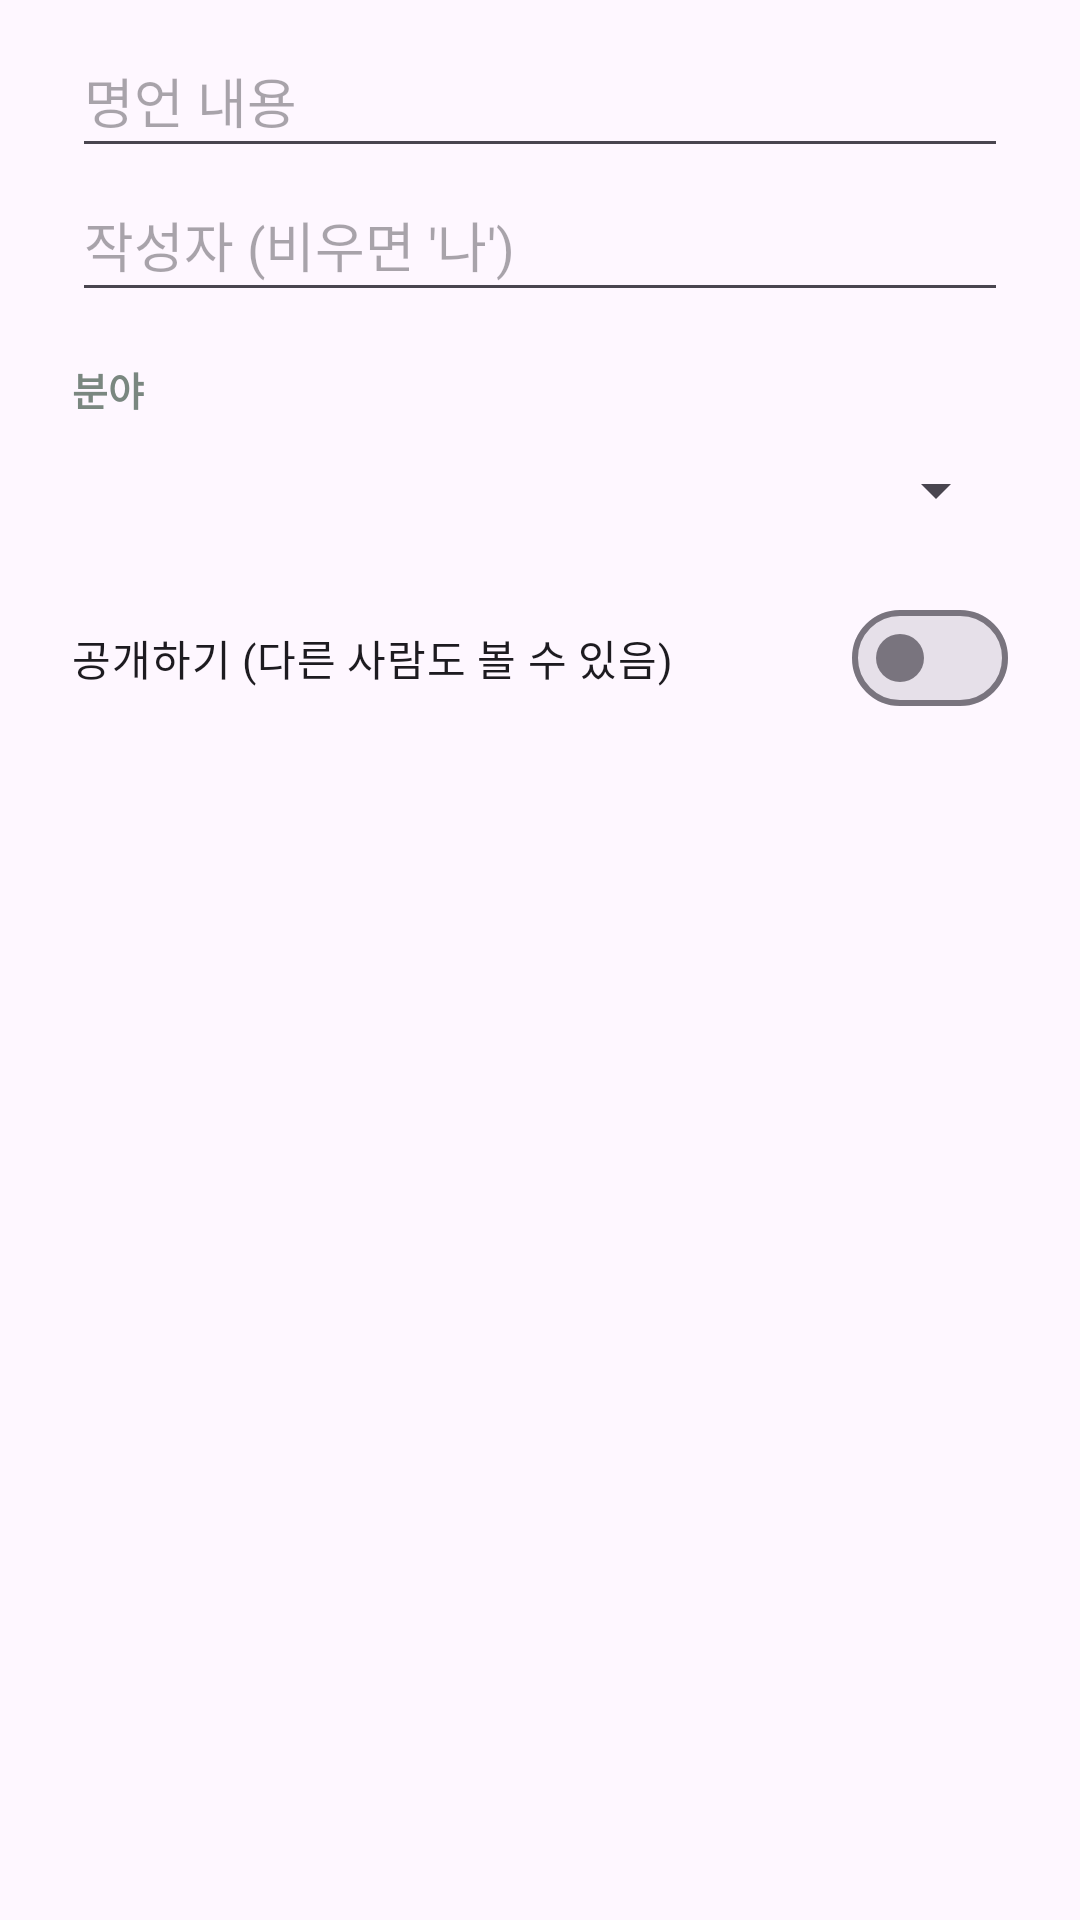

Here is an Android app screen rendered from its layout file. Give the layout XML and the strings, colors and styles it references.
<!-- AndroidManifest.xml: application theme Theme.QuoteWallpaper -->
<!-- res/layout/dialog_add_quote.xml -->
<?xml version="1.0" encoding="utf-8"?>
<LinearLayout xmlns:android="http://schemas.android.com/apk/res/android"
    android:layout_width="match_parent"
    android:layout_height="wrap_content"
    android:orientation="vertical"
    android:paddingHorizontal="24dp"
    android:paddingTop="8dp">

    <EditText
        android:id="@+id/inputText"
        android:layout_width="match_parent"
        android:layout_height="wrap_content"
        android:hint="@string/input_text_hint"
        android:importantForAutofill="no"
        android:inputType="textMultiLine"
        android:minHeight="48dp" />

    <EditText
        android:id="@+id/inputAuthor"
        android:layout_width="match_parent"
        android:layout_height="wrap_content"
        android:hint="@string/input_author_hint"
        android:importantForAutofill="no"
        android:inputType="text"
        android:minHeight="48dp" />

    <TextView
        style="@style/Label"
        android:text="@string/label_category" />

    <Spinner
        android:id="@+id/inputCategory"
        android:layout_width="match_parent"
        android:layout_height="48dp" />

    <com.google.android.material.materialswitch.MaterialSwitch
        android:id="@+id/inputPublic"
        android:layout_width="match_parent"
        android:layout_height="wrap_content"
        android:layout_marginTop="8dp"
        android:text="@string/input_public" />
</LinearLayout>
<!-- resources referenced by this layout -->
<resources>
  <string name="input_author_hint">작성자 (비우면 \'나\')</string>
  <string name="input_public">공개하기 (다른 사람도 볼 수 있음)</string>
  <string name="input_text_hint">명언 내용</string>
  <string name="label_category">분야</string>
  <style name="Label">
          <item name="android:layout_width">match_parent</item>
          <item name="android:layout_height">wrap_content</item>
          <item name="android:layout_marginTop">16dp</item>
          <item name="android:textSize">13sp</item>
          <item name="android:textStyle">bold</item>
          <item name="android:textColor">@color/muted</item>
      </style>
  <style name="Theme.QuoteWallpaper" parent="Theme.Material3.DayNight">
          <item name="colorPrimary">@color/brand</item>
          <item name="colorOnPrimary">#FFFFFF</item>
      </style>
  <color name="muted">#7A8780</color>
  <color name="brand">#2C7A57</color>
</resources>
